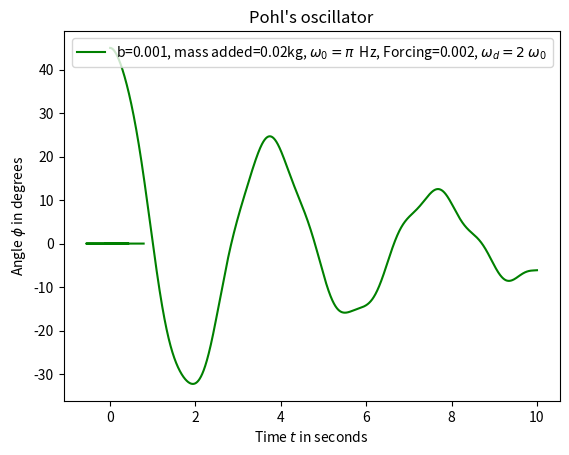

Write the Python code that produced this figure.
'''
   Author: Shatanik Bhattacharya
   Department: Department of Astronomy and Astrophyics
'''

import numpy as np
import scipy
import matplotlib.pyplot as plt
from scipy.integrate import solve_ivp


mass  = 0.5
R     = 0.1
I     = (mass * R**2)/2
w0    = np.pi

m     = 0.02
I_add = I + m * R**2
wdl   = w0 /  2.
wdh   = 2  * w0

A=0.002
wd=wdl
b=1e-2

g=9.8


def dU_dtI(t, U, b,I,g,w0,A,wd,check_added_mass):
    dU=np.zeros_like(U)
    dU[0]=U[1]
    dU[1]=(-b*U[1]/I) - (w0**2 * U[0]) + A*np.sin(wd*t)/I +  check_added_mass * m * g * R * np.sin(U[0])/I
    return dU

       
U0  = [45.*np.pi/180., 0.]
ts  = np.linspace(0, 10, 10000)


'''
#WEAKLY DAMPED CASE (UNCOMMENT THIS SECTION TO VIEW THE PHASE SPACE TRAJECTORY)
sol  =    solve_ivp(dU_dtI,[0.,10.],  np.array(U0), args=(0.001,I,g,w0,0,wd,0) , method='RK45', atol=1e-6,t_eval=ts)

plt.plot(sol.y[0] , I*sol.y[1],'b-',label=r'b='+str(0.001)+", mass added="+str(0)+", $\omega_{0}=\pi\:$ Hz, Forcing="+str(0)+", $\omega_{d}=\dfrac{\omega_{0}}{2}$")
plt.xlabel(r"Angle $\phi$ in radians")
plt.ylabel(r"Angular momentum $I_{tot}\:\dot{\phi}$ in $kg\:m^{2}\:s^{-1}$")
plt.title("Phase space trajectory")
plt.legend()
plt.show()

plt.xlabel(r"Time $t$ in seconds")
plt.ylabel(r"Angle $\phi$ in degrees")
plt.title("Pohl's oscillator")
plt.plot(sol.t,sol.y[0]*180./np.pi,'b-')

plt.show()
'''

'''
#UNDAMPED CASE (UNCOMMENT THIS SECTION TO VIEW THE PHASE SPACE TRAJECTORY)
sol  =    solve_ivp(dU_dtI,[0.,10.],  np.array(U0), args=(0.0,I,g,w0,0,wd,0) , method='RK45', atol=1e-6,t_eval=ts)

plt.plot(sol.y[0] , I*sol.y[1],'b-',label=r'b='+str(0.0)+", mass added="+str(0)+", $\omega_{0}=\pi\:$ Hz, Forcing="+str(0)+", $\omega_{d}=\dfrac{\omega_{0}}{2}$")
plt.xlabel(r"Angle $\phi$ in radians")
plt.ylabel(r"Angular momentum $I_{tot}\:\dot{\phi}$ in $kg\:m^{2}\:s^{-1}$")
plt.title("Phase space trajectory")
plt.legend()
plt.show()

plt.xlabel(r"Time $t$ in seconds")
plt.ylabel(r"Angle $\phi$ in degrees")
plt.title("Pohl's oscillator")
plt.plot(sol.t,sol.y[0]*180./np.pi,'b-')

plt.show()
'''


'''
#HIGHLY DAMPED CASE (UNCOMMENT THIS SECTION TO VIEW THE PHASE SPACE TRAJECTORY)
sol  =    solve_ivp(dU_dtI,[0.,10.],  np.array(U0), args=(0.05,I,g,w0,0,wd,0) , method='RK45', atol=1e-6,t_eval=ts)

plt.plot(sol.y[0] , I*sol.y[1],'b-',label=r'b='+str(0.05)+", mass added="+str(0)+", $\omega_{0}=\pi\:$ Hz, Forcing="+str(0)+", $\omega_{d}=\dfrac{\omega_{0}}{2}$")
plt.xlabel(r"Angle $\phi$ in radians")
plt.ylabel(r"Angular momentum $I_{tot}\:\dot{\phi}$ in $kg\:m^{2}\:s^{-1}$")
plt.title("Phase space trajectory")
plt.legend()
plt.show()

plt.xlabel(r"Time $t$ in seconds")
plt.ylabel(r"Angle $\phi$ in degrees")
plt.title("Pohl's oscillator")
plt.plot(sol.t,sol.y[0]*180./np.pi,'b-')

plt.show()
'''


'''
#WEAKLY DAMPED CASE with ADDED MASS (UNCOMMENT THIS SECTION TO VIEW THE PHASE SPACE TRAJECTORY)
sol  =    solve_ivp(dU_dtI,[0.,10.],  np.array(U0), args=(0.001,I_add,g,w0,0,wd,1) , method='RK45', atol=1e-6,t_eval=ts)

plt.plot(sol.y[0] , I*sol.y[1],'g-',label=r'b='+str(0.001)+", mass added="+str(0.02)+"kg, $\omega_{0}=\pi\:$ Hz, Forcing="+str(0)+", $\omega_{d}=\dfrac{\omega_{0}}{2}$")
plt.xlabel(r"Angle $\phi$ in radians")
plt.ylabel(r"Angular momentum $I_{tot}\:\dot{\phi}$ in $kg\:m^{2}\:s^{-1}$")
plt.title("Phase space trajectory")
plt.legend()
plt.show()

plt.xlabel(r"Time $t$ in seconds")
plt.ylabel(r"Angle $\phi$ in degrees")
plt.title("Pohl's oscillator")
plt.plot(sol.t,sol.y[0]*180./np.pi,'g-')

plt.show()
'''



'''
#WEAKLY DAMPED CASE WITH DRIVE OF FREQUENCY W0/2 (UNCOMMENT THIS SECTION TO VIEW THE PHASE SPACE TRAJECTORY)
sol  =    solve_ivp(dU_dtI,[0.,10.],  np.array(U0), args=(0.001,I,g,w0,0.002,w0/2.,0) , method='RK45', atol=1e-6,t_eval=ts)

plt.plot(sol.y[0] , I*sol.y[1],'b-',label=r'b='+str(0.001)+", mass added="+str(0)+", $\omega_{0}=\pi\:$ Hz, Forcing="+str(0.002)+", $\omega_{d}=\dfrac{\omega_{0}}{2}$")
plt.xlabel(r"Angle $\phi$ in radians")
plt.ylabel(r"Angular momentum $I_{tot}\:\dot{\phi}$ in $kg\:m^{2}\:s^{-1}$")
plt.title("Phase space trajectory")
plt.legend()
plt.show()

plt.xlabel(r"Time $t$ in seconds")
plt.ylabel(r"Angle $\phi$ in degrees")
plt.title("Pohl's oscillator")
plt.plot(sol.t,sol.y[0]*180./np.pi,'b-')

plt.show()
'''

'''
#WEAKLY DAMPED CASE WITH DRIVE OF FREQUENCY W0 (UNCOMMENT THIS SECTION TO VIEW THE PHASE SPACE TRAJECTORY)
sol  =    solve_ivp(dU_dtI,[0.,10.],  np.array(U0), args=(0.001,I,g,w0,0.002,w0/1.,0) , method='RK45', atol=1e-6,t_eval=ts)

plt.plot(sol.y[0] , I*sol.y[1],'b-',label=r'b='+str(0.001)+", mass added="+str(0)+", $\omega_{0}=\pi\:$ Hz, Forcing="+str(0.002)+", $\omega_{d}=\omega_{0}$")
plt.xlabel(r"Angle $\phi$ in radians")
plt.ylabel(r"Angular momentum $I_{tot}\:\dot{\phi}$ in $kg\:m^{2}\:s^{-1}$")
plt.title("Phase space trajectory")
plt.legend()
plt.show()

plt.xlabel(r"Time $t$ in seconds")
plt.ylabel(r"Angle $\phi$ in degrees")
plt.title("Pohl's oscillator")
plt.plot(sol.t,sol.y[0]*180./np.pi,'b-')

plt.show()
'''

'''
#WEAKLY DAMPED CASE WITH DRIVE OF FREQUENCY 2*W0 (UNCOMMENT THIS SECTION TO VIEW THE PHASE SPACE TRAJECTORY)
sol  =    solve_ivp(dU_dtI,[0.,10.],  np.array(U0), args=(0.001,I,g,w0,0.002,2.*w0,0) , method='RK45', atol=1e-6,t_eval=ts)

plt.plot(sol.y[0] , I*sol.y[1],'b-',label=r'b='+str(0.001)+", mass added="+str(0)+", $\omega_{0}=\pi\:$ Hz, Forcing="+str(0.002)+", $\omega_{d}=2\:\omega_{0}$")
plt.xlabel(r"Angle $\phi$ in radians")
plt.ylabel(r"Angular momentum $I_{tot}\:\dot{\phi}$ in $kg\:m^{2}\:s^{-1}$")
plt.title("Phase space trajectory")
plt.legend()
plt.show()

plt.xlabel(r"Time $t$ in seconds")
plt.ylabel(r"Angle $\phi$ in degrees")
plt.title("Pohl's oscillator")
plt.plot(sol.t,sol.y[0]*180./np.pi,'b-')

plt.show()
'''

'''
#WEAKLY DAMPED CASE WITH DRIVE OF FREQUENCY W0/2 with ADDED MASS (UNCOMMENT THIS SECTION TO VIEW THE PHASE SPACE TRAJECTORY)
sol  =    solve_ivp(dU_dtI,[0.,10.],  np.array(U0), args=(0.001,I_add,g,w0,0.002,w0/2.,1) , method='RK45', atol=1e-6,t_eval=ts)

plt.plot(sol.y[0] , I*sol.y[1],'g-',label=r'b='+str(0.001)+", mass added="+str(0.02)+"kg, $\omega_{0}=\pi\:$ Hz, Forcing="+str(0.002)+", $\omega_{d}=\dfrac{\omega_{0}}{2}$")
plt.xlabel(r"Angle $\phi$ in radians")
plt.ylabel(r"Angular momentum $I_{tot}\:\dot{\phi}$ in $kg\:m^{2}\:s^{-1}$")
plt.title("Phase space trajectory")
plt.legend()
plt.show()

plt.xlabel(r"Time $t$ in seconds")
plt.ylabel(r"Angle $\phi$ in degrees")
plt.title("Pohl's oscillator")
plt.plot(sol.t,sol.y[0]*180./np.pi,'g-')

plt.show()
'''

'''
#WEAKLY DAMPED CASE WITH DRIVE OF FREQUENCY W0 with ADDED MASS (UNCOMMENT THIS SECTION TO VIEW THE PHASE SPACE TRAJECTORY)
sol  =    solve_ivp(dU_dtI,[0.,10.],  np.array(U0), args=(0.001,I_add,g,w0,0.002,w0,1) , method='RK45', atol=1e-6,t_eval=ts)

plt.plot(sol.y[0] , I*sol.y[1],'g-',label=r'b='+str(0.001)+", mass added="+str(0.02)+"kg, $\omega_{0}=\pi\:$ Hz, Forcing="+str(0.002)+", $\omega_{d}=\omega_{0}$")
plt.xlabel(r"Angle $\phi$ in radians")
plt.ylabel(r"Angular momentum $I_{tot}\:\dot{\phi}$ in $kg\:m^{2}\:s^{-1}$")
plt.title("Phase space trajectory")
plt.legend()
plt.show()

plt.xlabel(r"Time $t$ in seconds")
plt.ylabel(r"Angle $\phi$ in degrees")
plt.title("Pohl's oscillator")
plt.plot(sol.t,sol.y[0]*180./np.pi,'g-')

plt.show()
'''


#WEAKLY DAMPED CASE WITH DRIVE OF FREQUENCY 2*W0 with ADDED MASS (UNCOMMENT THIS SECTION TO VIEW THE PHASE SPACE TRAJECTORY)
sol  =    solve_ivp(dU_dtI,[0.,10.],  np.array(U0), args=(0.001,I_add,g,w0,0.002,2.*w0,1) , method='RK45', atol=1e-6,t_eval=ts)

plt.plot(sol.y[0] , I*sol.y[1],'g-',label=r'b='+str(0.001)+", mass added="+str(0.02)+"kg, $\omega_{0}=\pi\:$ Hz, Forcing="+str(0.002)+", $\omega_{d}=2\:\omega_{0}$")
plt.xlabel(r"Angle $\phi$ in radians")
plt.ylabel(r"Angular momentum $I_{tot}\:\dot{\phi}$ in $kg\:m^{2}\:s^{-1}$")
plt.title("Phase space trajectory")
plt.legend()
plt.show()

plt.xlabel(r"Time $t$ in seconds")
plt.ylabel(r"Angle $\phi$ in degrees")
plt.title("Pohl's oscillator")
plt.plot(sol.t,sol.y[0]*180./np.pi,'g-')

plt.show()










